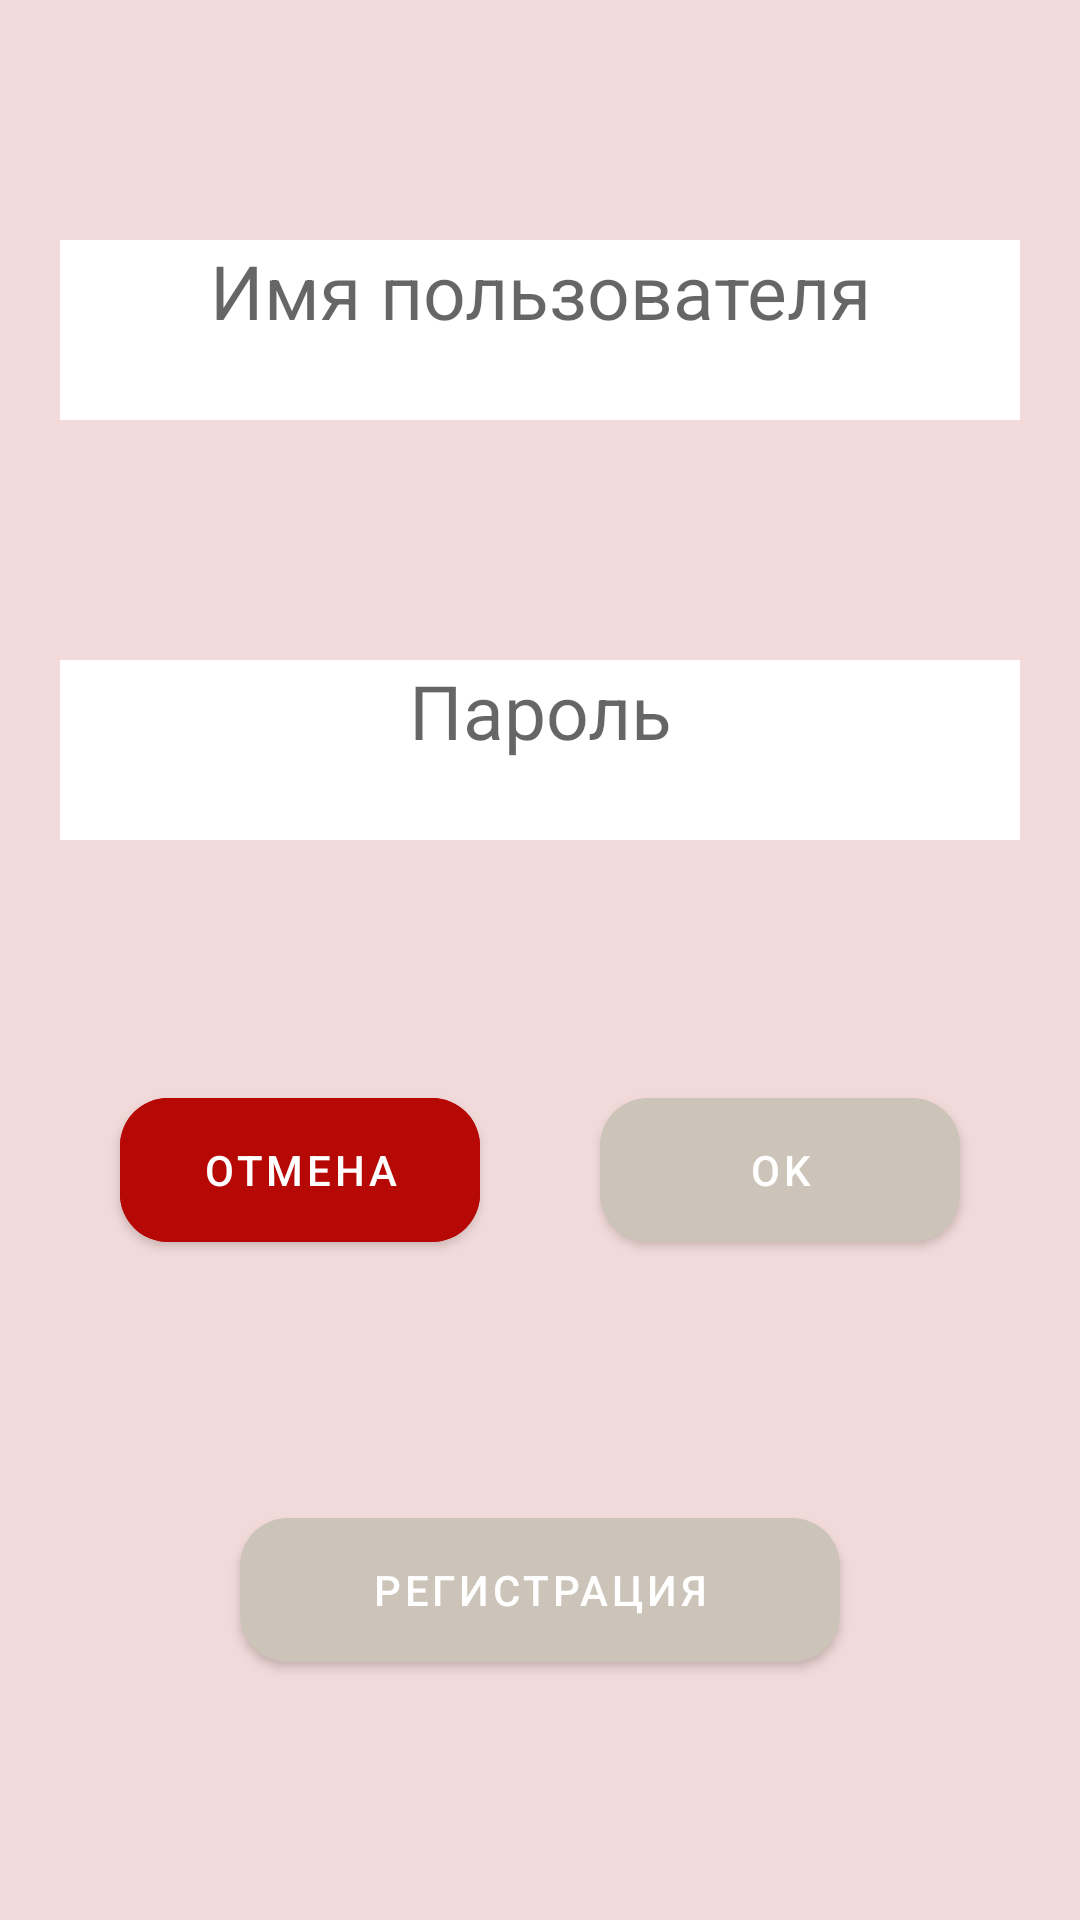

The Android layout XML behind this screen, and the referenced resources:
<!-- AndroidManifest.xml: application theme Theme.MyMoovingPicture -->
<!-- res/layout/fragment_signin.xml -->
<?xml version="1.0" encoding="utf-8"?>
<androidx.constraintlayout.widget.ConstraintLayout xmlns:android="http://schemas.android.com/apk/res/android"
    xmlns:app="http://schemas.android.com/apk/res-auto"
    xmlns:tools="http://schemas.android.com/tools"
    android:layout_width="match_parent"
    android:layout_height="match_parent"
    android:layout_margin="40dp"
    android:background="@color/allert">


    <com.google.android.material.button.MaterialButton
        android:id="@+id/buttonOkRegistration"
        android:layout_width="120dp"
        android:layout_height="60dp"
        android:text="Ok"
        app:cornerRadius="16dp"
        app:layout_constraintBottom_toTopOf="@+id/buttonNeedRegistration"
        app:layout_constraintEnd_toEndOf="parent"
        app:layout_constraintHorizontal_bias="0.5"
        app:layout_constraintStart_toEndOf="@+id/buttonCancelSignIn"
        app:layout_constraintTop_toBottomOf="@+id/editTextPassport" />

    <com.google.android.material.button.MaterialButton
        android:id="@+id/buttonCancelSignIn"
        android:layout_width="120dp"
        android:layout_height="60dp"
        android:backgroundTint="@color/purple_200"
        android:text="Отмена"
        app:cornerRadius="16dp"
        app:layout_constraintBottom_toTopOf="@+id/buttonNeedRegistration"
        app:layout_constraintEnd_toStartOf="@+id/buttonOkRegistration"
        app:layout_constraintHorizontal_bias="0.5"
        app:layout_constraintStart_toStartOf="parent"
        app:layout_constraintTop_toBottomOf="@+id/editTextPassport" />

    <com.google.android.material.button.MaterialButton
        android:id="@+id/buttonNeedRegistration"
        android:layout_width="200dp"
        android:layout_height="60dp"
        android:text="Регистрация"
        app:cornerRadius="16dp"
        app:layout_constraintBottom_toBottomOf="parent"
        app:layout_constraintEnd_toEndOf="parent"
        app:layout_constraintStart_toStartOf="parent"
        app:layout_constraintTop_toBottomOf="@+id/buttonOkRegistration" />

    <EditText
        android:id="@+id/editTextUserNameSignIn"
        android:layout_width="320dp"
        android:layout_height="60dp"
        android:background="@color/white"
        android:gravity="center_horizontal"
        android:hint="Имя пользователя"
        android:textAlignment="center"
        android:textColor="@color/black"
        android:textSize="25sp"
        app:layout_constraintBottom_toTopOf="@+id/editTextPassport"
        app:layout_constraintEnd_toEndOf="parent"
        app:layout_constraintStart_toStartOf="parent"
        app:layout_constraintTop_toTopOf="parent" />

    <EditText
        android:id="@+id/editTextPassport"
        android:layout_width="320dp"
        android:layout_height="60dp"
        android:background="@color/white"

        android:gravity="center_horizontal"
        android:hint="Пароль"
        android:textAlignment="center"
        android:textColor="@color/black"
        android:textSize="25sp"
        app:layout_constraintBottom_toTopOf="@+id/buttonOkRegistration"
        app:layout_constraintEnd_toEndOf="parent"
        app:layout_constraintStart_toStartOf="parent"
        app:layout_constraintTop_toBottomOf="@+id/editTextUserNameSignIn" />

</androidx.constraintlayout.widget.ConstraintLayout>
<!-- resources referenced by this layout -->
<resources>
  <color name="allert">#F3DADA</color>
  <color name="black">#FF000000</color>
  <color name="purple_200">#B60804</color>
  <color name="white">#FFFFFFFF</color>
  <style name="Theme.MyMoovingPicture" parent="Theme.MaterialComponents.DayNight.NoActionBar">
          
          <item name="colorPrimary">@color/purple_500</item>
          <item name="colorPrimaryVariant">@color/purple_700</item>
          <item name="colorOnPrimary">@color/white</item>
          
          <item name="colorSecondary">@color/teal_200</item>
          <item name="colorSecondaryVariant">@color/teal_700</item>
          <item name="colorOnSecondary">@color/black</item>
          
          <item name="android:statusBarColor" tools:targetApi="l">?attr/colorPrimaryVariant</item>
          
      </style>
  <color name="purple_500">#CCC4B9</color>
  <color name="purple_700">#CCC4B9</color>
  <color name="teal_200">#F8EFE3</color>
  <color name="teal_700">#FF018786</color>
</resources>
